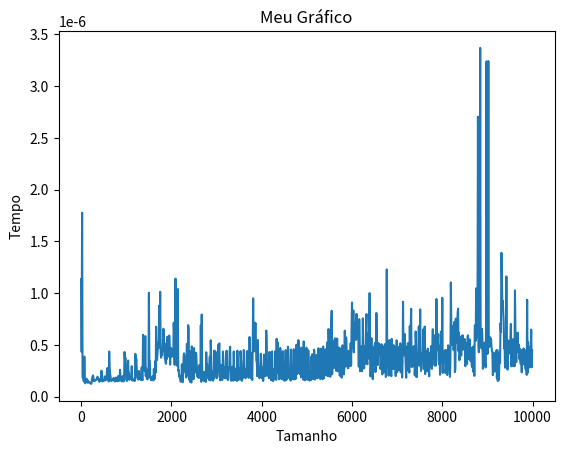

Reproduce this figure in Python.
import time
import matplotlib.pyplot as plt
#####################################################
def acesso_constante(indice, lista):
  return lista[indice]
#####################################################
tmLista = []
tmExecu = []
lista = []

for i in range(1000):
    tmLista.append(i*10)

for n in tmLista:
    if n == 0:n=1
    for i in range(n):
        lista.append(1)

    indice = n // 2
    inicio = time.perf_counter()
    acesso_constante(indice, lista)
    fim = time.perf_counter()

    tempo_execucao = fim - inicio
    tmExecu.append(tempo_execucao)
    #print("Tamanho:",n,"Tempo de execução:", tempo_execucao, "segundos")


# Dados
x = tmLista
y = tmExecu

# Criar o gráfico
plt.plot(x, y)

# Personalizar o gráfico
plt.xlabel("Tamanho")
plt.ylabel("Tempo")
plt.title("Meu Gráfico")

# Exibir o gráfico
plt.show()
